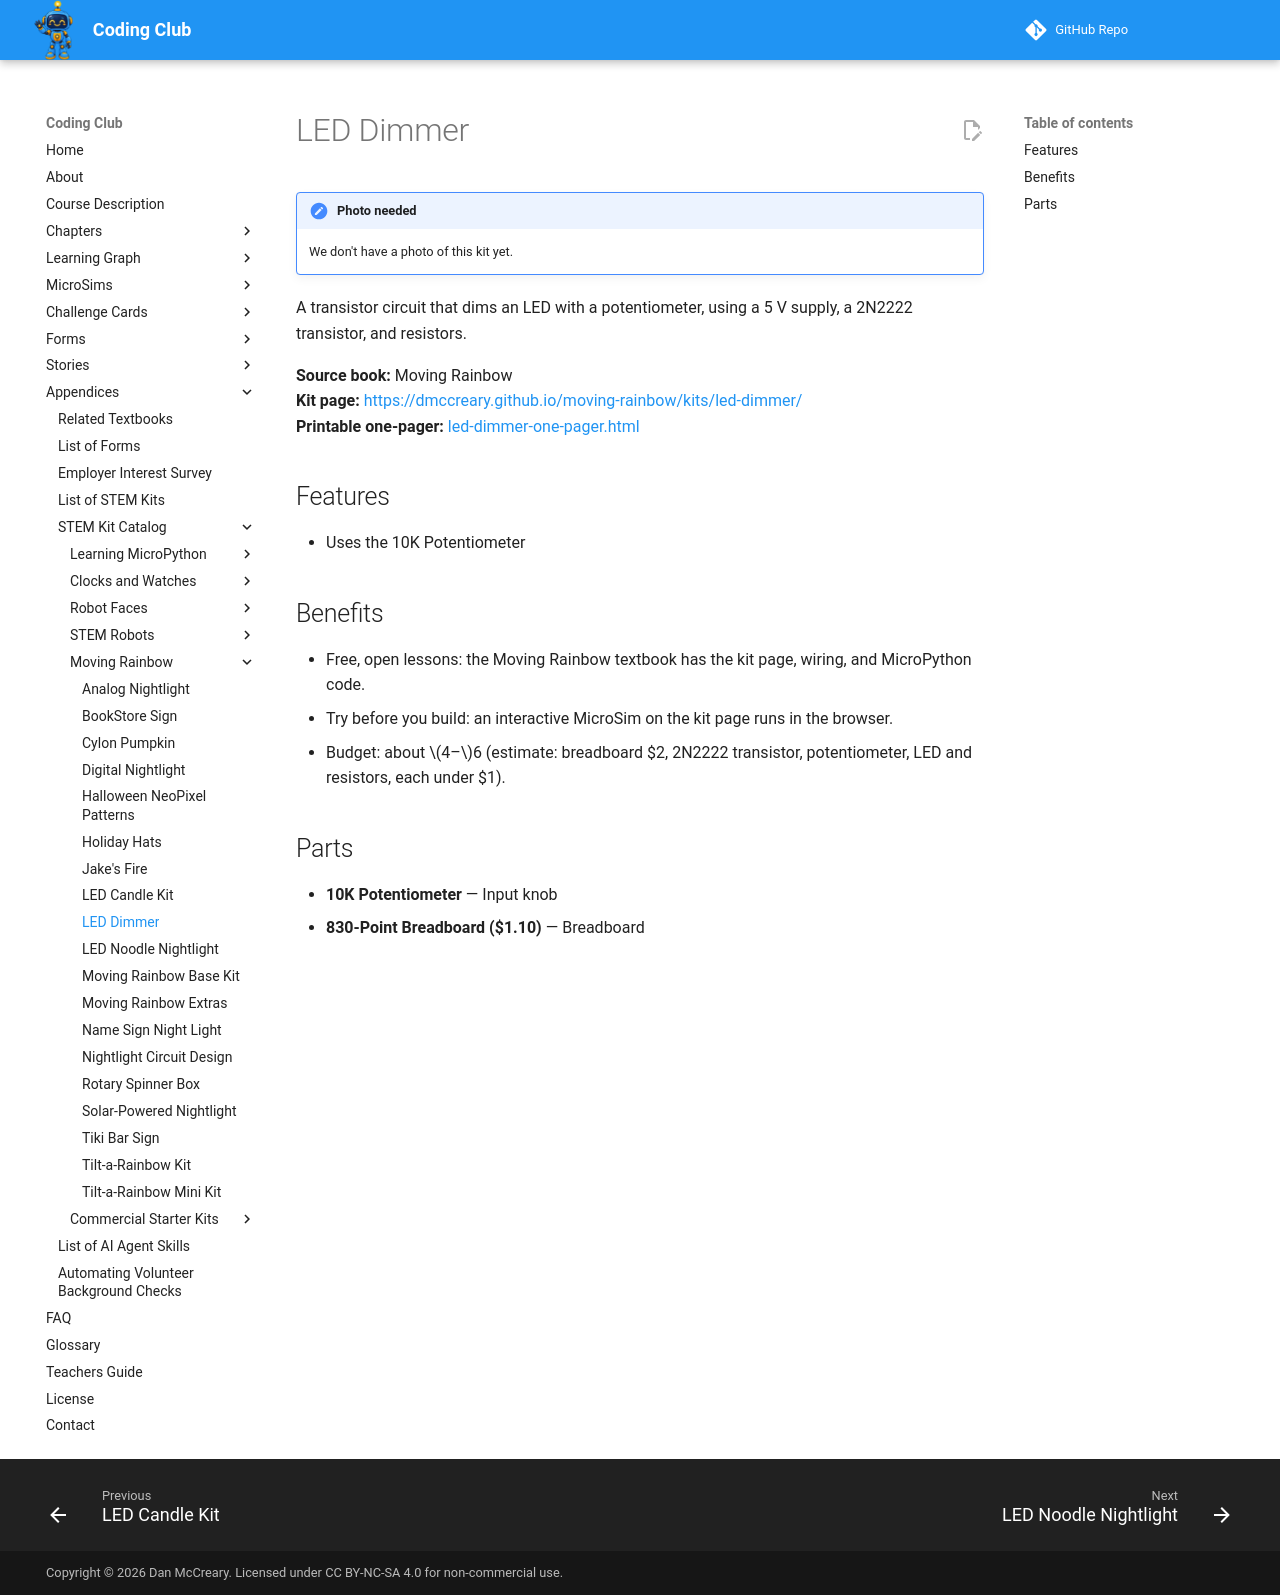

repository: dmccreary/coding-club · page: kits/led-dimmer/index.html · generator: mkdocs

---
title: "LED Dimmer"
description: "A transistor circuit that dims an LED with a potentiometer, using a 5 V supply, a 2N2222 transistor, and resistors."
---

# LED Dimmer

!!! note "Photo needed"
    We don't have a photo of this kit yet.

A transistor circuit that dims an LED with a potentiometer, using a 5 V supply, a 2N2222 transistor, and resistors.

**Source book:** Moving Rainbow  
**Kit page:** [https://dmccreary.github.io/moving-rainbow/kits/led-dimmer/](https://dmccreary.github.io/moving-rainbow/kits/led-dimmer/)  
**Printable one-pager:** [led-dimmer-one-pager.html](led-dimmer-one-pager.html)

## Features

- Uses the 10K Potentiometer

## Benefits

- Free, open lessons: the Moving Rainbow textbook has the kit page, wiring, and MicroPython code.
- Try before you build: an interactive MicroSim on the kit page runs in the browser.
- Budget: about $4–$6 (estimate: breadboard $2, 2N2222 transistor, potentiometer, LED and resistors, each under $1).

## Parts

- **10K Potentiometer** — Input knob
- **830-Point Breadboard ($1.10)** — Breadboard
